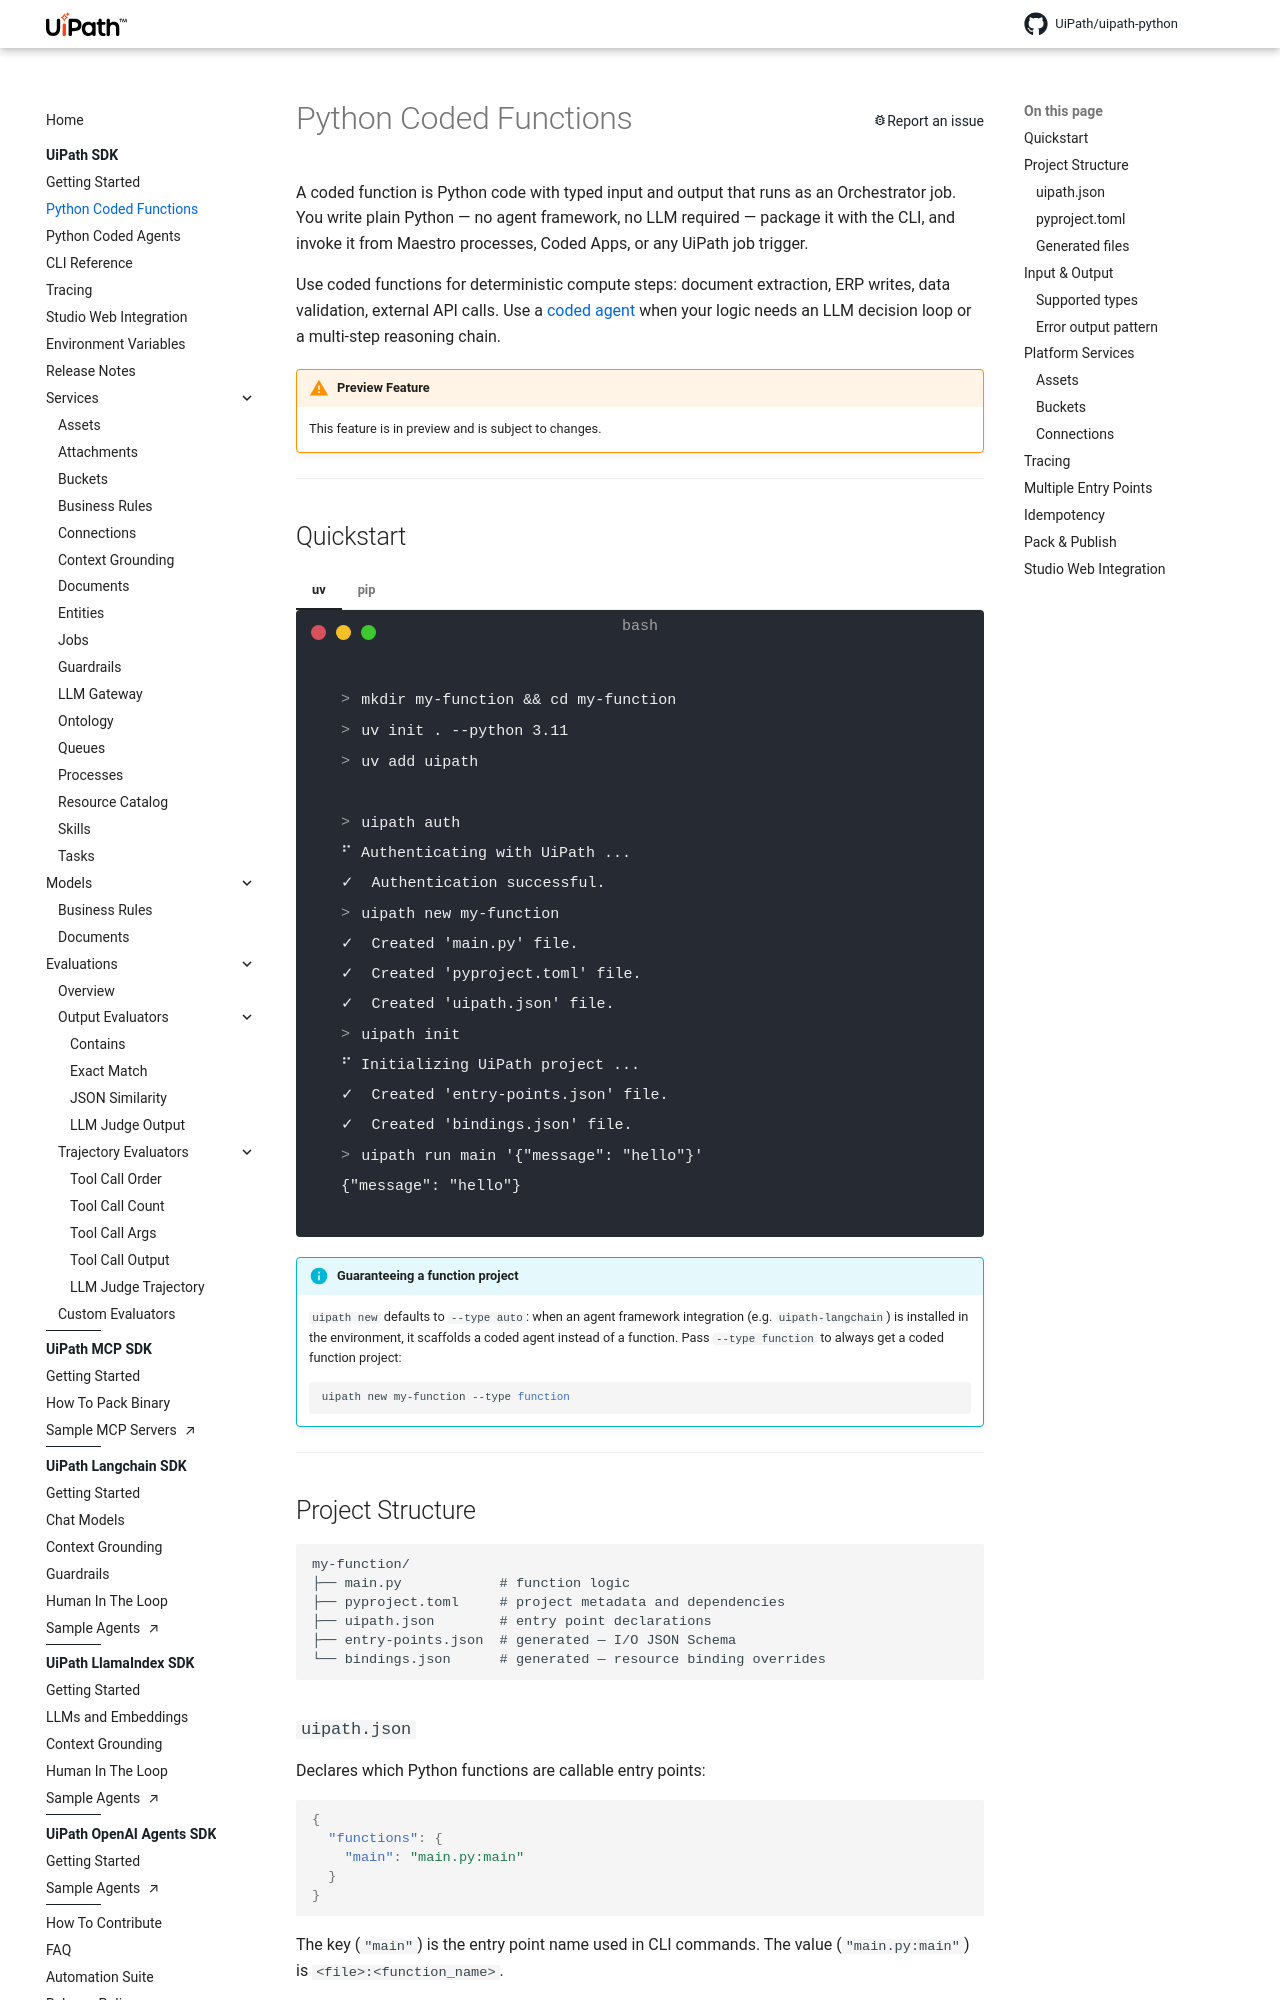

repository: UiPath/uipath-python · page: core/functions/index.html · generator: mkdocs

# Python Coded Functions

A coded function is Python code with typed input and output that runs as an Orchestrator job. You write plain Python — no agent framework, no LLM required — package it with the CLI, and invoke it from Maestro processes, Coded Apps, or any UiPath job trigger.

Use coded functions for deterministic compute steps: document extraction, ERP writes, data validation, external API calls. Use a [coded agent](./agents.md) when your logic needs an LLM decision loop or a multi-step reasoning chain.

!!! warning "Preview Feature"
    This feature is in preview and is subject to changes.

---

## Quickstart

//// tab | uv

<!-- termynal -->

```shell
> mkdir my-function && cd my-function
> uv init . --python 3.11
> uv add uipath

> uipath auth
⠋ Authenticating with UiPath ...
✓  Authentication successful.

> uipath new my-function
✓  Created 'main.py' file.
✓  Created 'pyproject.toml' file.
✓  Created 'uipath.json' file.

> uipath init
⠋ Initializing UiPath project ...
✓  Created 'entry-points.json' file.
✓  Created 'bindings.json' file.

> uipath run main '{"message": "hello"}'
{"message": "hello"}
```

////

//// tab | pip

<!-- termynal -->

```shell
> mkdir my-function && cd my-function
> python -m venv .venv
> source .venv/bin/activate
> pip install uipath

> uipath auth
⠋ Authenticating with UiPath ...
✓  Authentication successful.

> uipath new my-function
✓  Created 'main.py' file.
✓  Created 'pyproject.toml' file.
✓  Created 'uipath.json' file.

> uipath init
⠋ Initializing UiPath project ...
✓  Created 'entry-points.json' file.
✓  Created 'bindings.json' file.

> uipath run main '{"message": "hello"}'
{"message": "hello"}
```

////

/// info | Guaranteeing a function project
`uipath new` defaults to `--type auto`: when an agent framework integration (e.g. `uipath-langchain`) is installed in the environment, it scaffolds a coded agent instead of a function. Pass `--type function` to always get a coded function project:

```shell
uipath new my-function --type function
```
///

---
